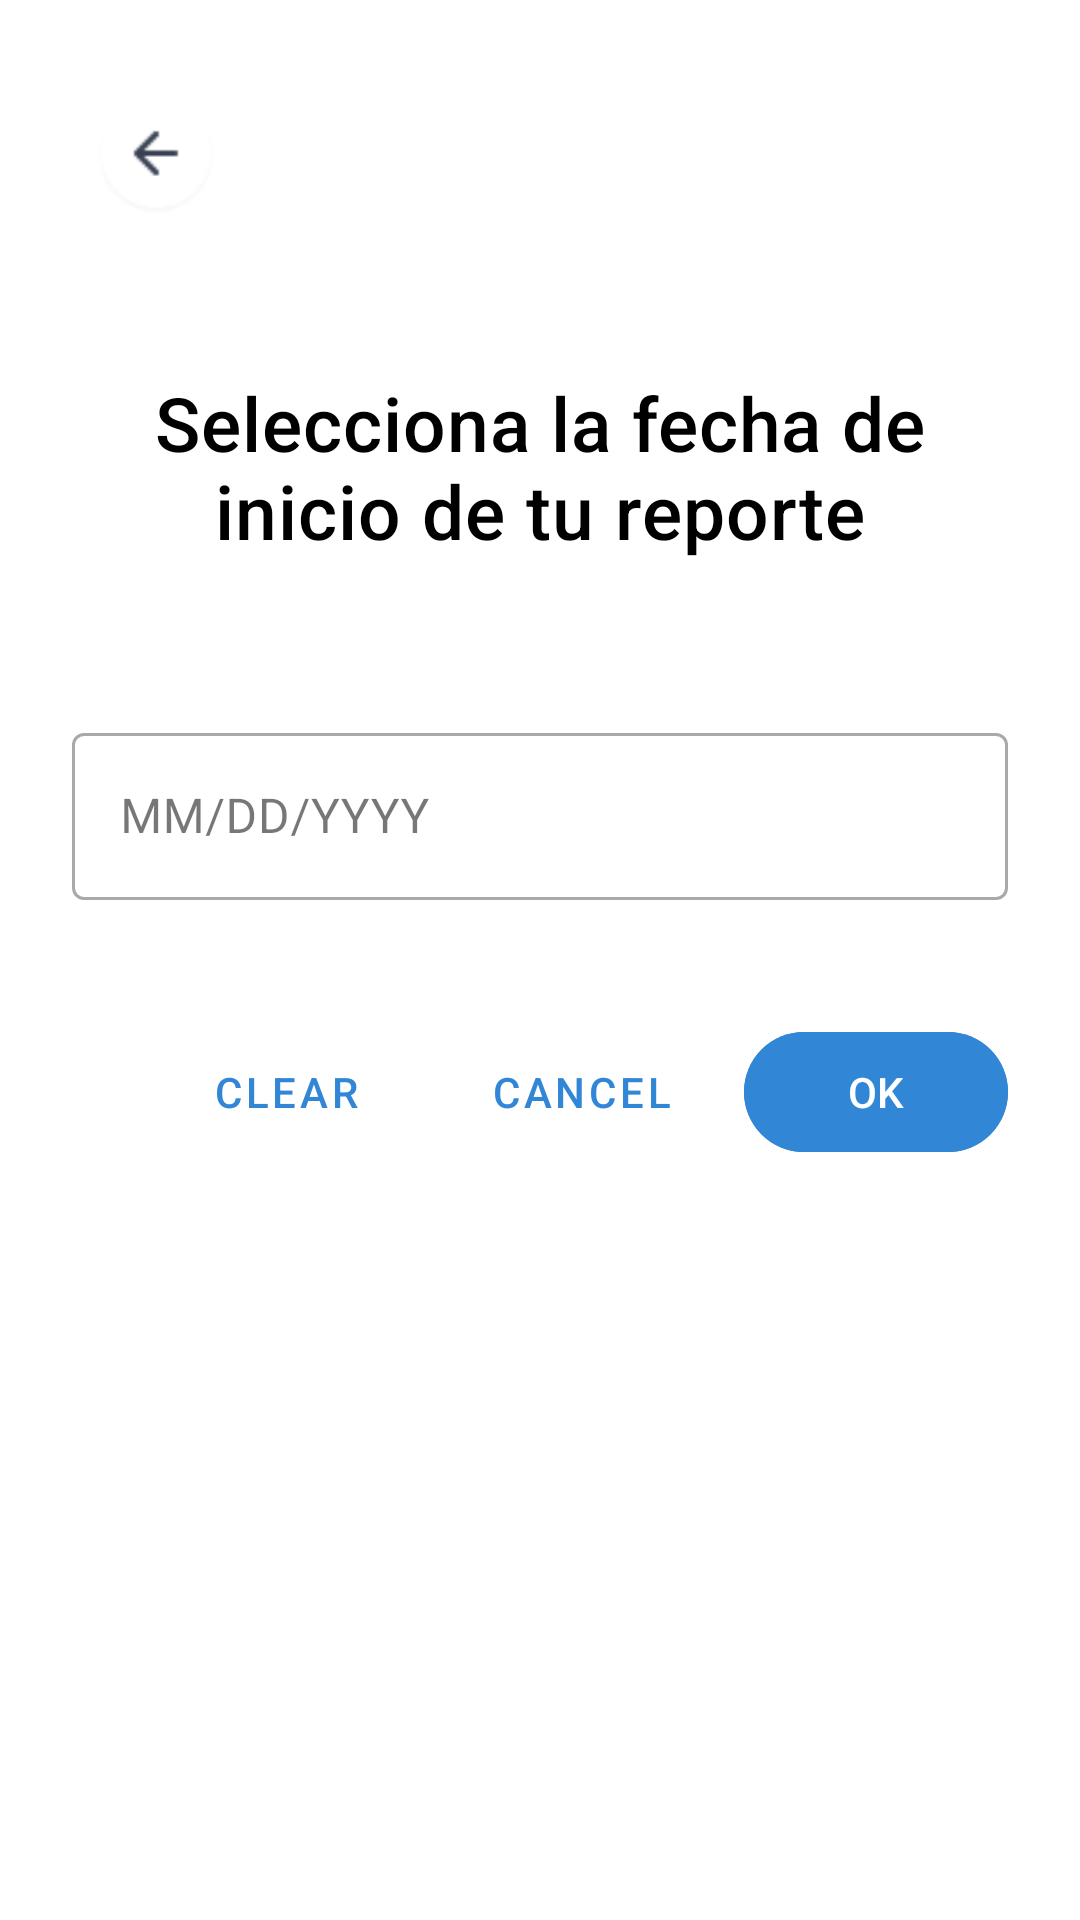

Reconstruct the res/layout file that produces this screen, plus the resources it refers to.
<!-- AndroidManifest.xml: application theme Theme.Gooter_proyecto -->
<!-- res/layout/activity_estadisticas_fecha_inicio.xml -->
<?xml version="1.0" encoding="utf-8"?>
<androidx.constraintlayout.widget.ConstraintLayout
    xmlns:android="http://schemas.android.com/apk/res/android"
    xmlns:app="http://schemas.android.com/apk/res-auto"
    android:layout_width="match_parent"
    android:layout_height="match_parent"
    android:padding="24dp"
    android:fitsSystemWindows="true"
    android:background="@android:color/white">

    
    <ImageButton
        android:id="@+id/back"
        android:layout_width="40dp"
        android:layout_height="40dp"
        android:background="?attr/selectableItemBackgroundBorderless"
        android:scaleType="fitCenter"
        app:srcCompat="@drawable/back_button"
        app:layout_constraintStart_toStartOf="parent"
        app:layout_constraintTop_toTopOf="parent"
        android:layout_marginStart="8dp"
        android:layout_marginTop="8dp"/>

    

    
    <TextView
        android:id="@+id/seleccionTexto"
        android:layout_width="wrap_content"
        android:layout_height="wrap_content"
        android:layout_marginTop="100dp"
        android:gravity="center"
        android:paddingBottom="20dp"
        android:textSize="25dp"
        android:text="Selecciona la fecha de inicio de tu reporte"
        android:textAppearance="?attr/textAppearanceHeadline6"
        android:textColor="@color/black"
        app:layout_constraintEnd_toEndOf="parent"
        app:layout_constraintHorizontal_bias="1.0"
        app:layout_constraintStart_toStartOf="parent"
        app:layout_constraintTop_toTopOf="parent" />

    <LinearLayout
        android:id="@+id/layoutButtons"
        android:layout_width="0dp"
        android:layout_height="wrap_content"
        android:layout_marginTop="40dp"
        android:gravity="end"
        android:orientation="horizontal"
        app:layout_constraintEnd_toEndOf="parent"
        app:layout_constraintHorizontal_bias="0.0"
        app:layout_constraintStart_toStartOf="parent"
        app:layout_constraintTop_toBottomOf="@id/textInputLayoutDate">

        <com.google.android.material.button.MaterialButton
            android:id="@+id/btnClear"
            style="@style/Widget.MaterialComponents.Button.OutlinedButton"
            android:layout_width="wrap_content"
            android:layout_height="wrap_content"
            android:background="@color/blue_buttons"
            android:textColor="@color/blue_buttons"
            android:text="Clear" />

        <com.google.android.material.button.MaterialButton
            android:id="@+id/btnCancel"
            style="@style/Widget.MaterialComponents.Button.OutlinedButton"
            android:layout_width="wrap_content"
            android:layout_height="wrap_content"
            android:textColor="@color/blue_buttons"
            android:background="@drawable/button_border"
            android:layout_marginStart="8dp"
            android:text="Cancel" />

        <com.google.android.material.button.MaterialButton
            android:id="@+id/btnOk"
            android:layout_width="wrap_content"
            android:layout_height="wrap_content"
            android:layout_marginStart="8dp"
            android:backgroundTint="@color/blue_buttons"
            android:text="OK" />
    </LinearLayout>

    <com.google.android.material.textfield.TextInputLayout
        android:id="@+id/textInputLayoutDate"
        style="@style/Widget.MaterialComponents.TextInputLayout.OutlinedBox"
        android:layout_width="0dp"
        android:layout_height="wrap_content"
        android:layout_marginTop="32dp"
        android:hint="MM/DD/YYYY"
        app:endIconDrawable="@drawable/ic_calendar"
        app:endIconMode="custom"
        app:layout_constraintEnd_toEndOf="parent"
        app:layout_constraintHorizontal_bias="0.0"
        app:layout_constraintStart_toStartOf="parent"
        app:layout_constraintTop_toBottomOf="@id/seleccionTexto">

        <com.google.android.material.textfield.TextInputEditText
            android:id="@+id/dateInput"
            android:layout_width="match_parent"
            android:layout_height="wrap_content"
            android:focusable="false"
            android:inputType="none" />
    </com.google.android.material.textfield.TextInputLayout>

    

</androidx.constraintlayout.widget.ConstraintLayout>
<!-- resources referenced by this layout -->
<resources>
  <color name="black">#000000</color>
  <color name="blue_buttons">#3186D6</color>
  <!-- drawable back_button: png bitmap (drawable, 1059 bytes) -->
  <!-- drawable button_border (drawable) -->
  <shape xmlns:android="http://schemas.android.com/apk/res/android">
      <solid android:color="@android:color/transparent" /> 
      <stroke
          android:width="1dp"
          android:color="#908F8F" /> 
      <corners android:radius="40dp" /> 
  </shape>
  <style name="Theme.Gooter_proyecto" parent="Base.Theme.Gooter_proyecto" />
  <style name="Base.Theme.Gooter_proyecto" parent="Theme.Material3.DayNight.NoActionBar">
          
          
      </style>
</resources>
